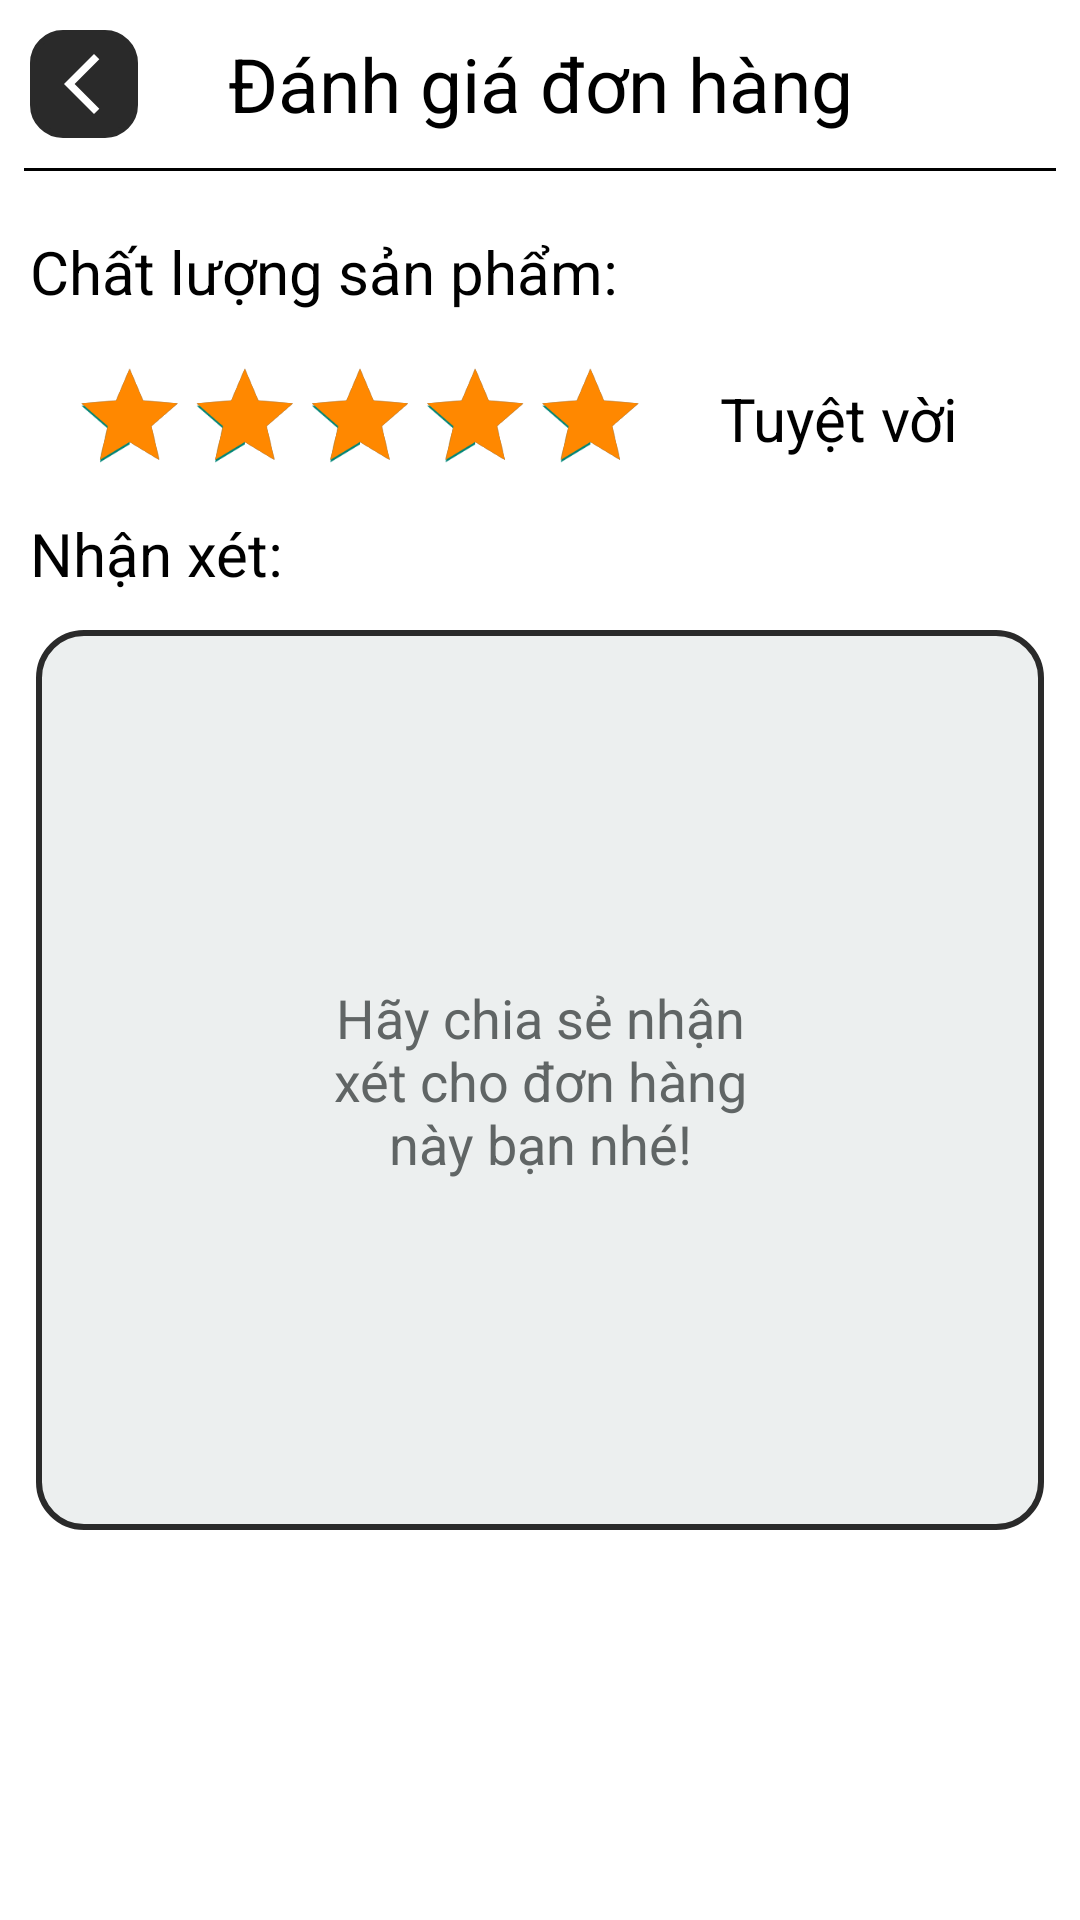

The Android layout XML behind this screen, and the referenced resources:
<!-- AndroidManifest.xml: application theme Theme.MyMobileApp -->
<!-- res/layout/fragment_rate_order.xml -->
<?xml version="1.0" encoding="utf-8"?>
<androidx.constraintlayout.widget.ConstraintLayout xmlns:android="http://schemas.android.com/apk/res/android"
    xmlns:tools="http://schemas.android.com/tools"
    android:layout_width="match_parent"
    android:layout_height="match_parent"
    android:background="@color/white"
    xmlns:app="http://schemas.android.com/apk/res-auto"
    tools:context=".ui.fragment.shopping.RateOrderFragment">
    <androidx.constraintlayout.widget.ConstraintLayout
        android:id="@+id/constraint_back"
        android:layout_width="36dp"
        android:layout_height="36dp"
        android:layout_margin="10dp"
        android:background="@drawable/bg_back"
        app:layout_constraintBottom_toTopOf="@id/line"
        app:layout_constraintStart_toStartOf="parent"
        app:layout_constraintTop_toTopOf="parent">
        <com.google.android.material.imageview.ShapeableImageView
            android:id="@+id/img_back"
            android:layout_width="25dp"
            android:layout_height="24dp"
            android:src="@drawable/back_icon"
            android:layout_marginRight="2dp"
            app:layout_constraintStart_toStartOf="parent"
            app:layout_constraintTop_toTopOf="parent"
            app:layout_constraintEnd_toEndOf="parent"
            app:layout_constraintBottom_toBottomOf="parent"/>
    </androidx.constraintlayout.widget.ConstraintLayout>
    <TextView
        android:id="@+id/tv_title"
        android:layout_width="match_parent"
        android:layout_height="56dp"
        android:text="Đánh giá đơn hàng"
        android:textColor="@color/black"
        android:textSize="25dp"
        android:gravity="center"
        app:layout_constraintStart_toStartOf="parent"
        app:layout_constraintTop_toTopOf="parent"/>
    <View
        android:id="@+id/line"
        android:layout_width="match_parent"
        android:layout_height="1dp"
        android:background="@color/black"
        android:layout_marginRight="8dp"
        android:layout_marginLeft="8dp"
        app:layout_constraintStart_toStartOf="parent"
        app:layout_constraintTop_toBottomOf="@+id/tv_title"/>
    <TextView
        android:id="@+id/label"
        android:layout_width="match_parent"
        android:layout_height="wrap_content"
        app:layout_constraintStart_toStartOf="parent"
        app:layout_constraintTop_toBottomOf="@+id/line"
        android:text="Chất lượng sản phẩm:"
        android:textColor="@color/black"
        android:textSize="20dp"
        android:layout_marginTop="20dp"
        android:layout_marginLeft="10dp"
        android:gravity="center|left"/>
    <RatingBar
        android:id="@+id/rating_bar"
        android:layout_width="wrap_content"
        android:layout_height="wrap_content"
        app:layout_constraintStart_toStartOf="parent"
        app:layout_constraintTop_toBottomOf="@+id/label"
        android:layout_marginTop="10dp"
        android:numStars="5"
        android:rating="5"
        android:foregroundGravity="center"
        android:stepSize="1"
        android:progressBackgroundTint="@color/gray"
        android:progressTint="@android:color/holo_orange_dark"
        android:scaleX="0.8"
        android:scaleY="0.8"/>
    <TextView
        android:id="@+id/tv_rate"
        android:layout_width="wrap_content"
        android:layout_height="wrap_content"
        app:layout_constraintStart_toEndOf="@id/rating_bar"
        app:layout_constraintTop_toBottomOf="@+id/label"
        android:text="Tuyệt vời"
        android:textColor="@color/black"
        android:textSize="20dp"
        android:layout_marginTop="22dp"/>
    <TextView
        android:id="@+id/label1"
        android:layout_width="wrap_content"
        android:layout_height="wrap_content"
        app:layout_constraintStart_toStartOf="parent"
        app:layout_constraintTop_toBottomOf="@+id/rating_bar"
        android:text="Nhận xét:"
        android:textSize="20dp"
        android:textColor="@color/black"
        android:layout_marginLeft="10dp"/>

    <androidx.constraintlayout.widget.ConstraintLayout
        android:id="@+id/constraint_layout"
        android:layout_width="match_parent"
        android:layout_height="300dp"
        android:layout_margin="12dp"
        android:background="@drawable/bg_constrain_layout1"
        app:layout_constraintStart_toStartOf="parent"
        app:layout_constraintEnd_toEndOf="parent"
        app:layout_constraintTop_toBottomOf="@+id/label1">
        <EditText
            android:id="@+id/edt_note"
            android:layout_width="0dp"
            android:layout_height="0dp"
            app:layout_constraintStart_toStartOf="parent"
            app:layout_constraintEnd_toEndOf="parent"
            app:layout_constraintTop_toTopOf="parent"
            app:layout_constraintBottom_toBottomOf="parent"
            android:background="@color/gray1"
            android:layout_margin="10dp"
            android:textSize="18dp"
            android:gravity="left|top"
            android:textColor="@color/black"/>
        <TextView
            android:id="@+id/tv_note1"
            android:layout_width="0dp"
            android:layout_height="0dp"
            app:layout_constraintStart_toStartOf="parent"
            app:layout_constraintEnd_toEndOf="parent"
            app:layout_constraintTop_toTopOf="parent"
            app:layout_constraintBottom_toBottomOf="parent"
            android:layout_margin="10dp"
            android:textSize="18dp"
            android:gravity="left|top"
            android:textColor="@color/black"/>

        <TextView
            android:id="@+id/tv_note"
            android:layout_width="match_parent"
            android:layout_height="wrap_content"
            app:layout_constraintStart_toStartOf="parent"
            app:layout_constraintEnd_toEndOf="parent"
            app:layout_constraintTop_toTopOf="parent"
            app:layout_constraintBottom_toBottomOf="parent"
            android:layout_marginLeft="90dp"
            android:layout_marginRight="90dp"
            android:textSize="18dp"
            android:textColor="@color/gray"
            android:gravity="center|bottom"
            android:text="Hãy chia sẻ nhận xét cho đơn hàng này bạn nhé!"
            android:enabled="false"/>
    </androidx.constraintlayout.widget.ConstraintLayout>

    <Button
        android:id="@+id/btn_send"
        android:layout_width="200dp"
        android:layout_height="wrap_content"
        app:layout_constraintStart_toStartOf="parent"
        app:layout_constraintEnd_toEndOf="parent"
        app:layout_constraintTop_toBottomOf="@id/constraint_layout"
        android:text="Gửi đánh giá"
        android:textColor="@color/white"
        android:background="@drawable/button_default"
        android:textAllCaps="false"
        android:layout_marginTop="10dp"
        android:textSize="20dp"/>

</androidx.constraintlayout.widget.ConstraintLayout>
<!-- resources referenced by this layout -->
<resources>
  <color name="black">#FF000000</color>
  <color name="gray">#FF606565</color>
  <color name="gray1">#ECEFEF</color>
  <color name="white">#FFFFFFFF</color>
  <!-- drawable back_icon (drawable) -->
  <vector android:height="24dp" android:tint="@color/white"
      android:viewportHeight="24" android:viewportWidth="24"
      android:width="24dp" xmlns:android="http://schemas.android.com/apk/res/android">
      <path android:fillColor="@android:color/white" android:pathData="M17.77,3.77l-1.77,-1.77l-10,10l10,10l1.77,-1.77l-8.23,-8.23z"/>
  </vector>
  <!-- drawable bg_back (drawable) -->
  <?xml version="1.0" encoding="utf-8"?>
  <shape xmlns:android="http://schemas.android.com/apk/res/android">
      <corners android:radius="10dp" />
      <stroke android:width="2dp" android:color="@color/main" />
      <solid android:color="@color/main" />
  </shape>
  <!-- drawable bg_constrain_layout1 (drawable) -->
  <?xml version="1.0" encoding="utf-8"?>
  <selector xmlns:android="http://schemas.android.com/apk/res/android">
      <item>
          <shape android:shape="rectangle">
              <solid android:color="@color/gray1"></solid>
              <stroke android:color="@color/main" android:width="2dp"></stroke>
              <corners android:radius="15dp"></corners>
          </shape>
      </item>
  </selector>
  <style name="Theme.MyMobileApp" parent="Base.Theme.MyMobileApp" />
  <color name="main">#2A2A2A</color>
  <style name="Base.Theme.MyMobileApp" parent="Theme.AppCompat.Light.NoActionBar">
  
      </style>
</resources>
